Run: headless pygame with SDL's dummy video driver; simulated clock (each Clock.tick advances the game by its frame time, no real sleeping); random seed 0; keys injected as events and as key.get_pressed() state; mouse plan: one left click at the window centre at the start of phase 2, then a move to the lower-right quarter at the start of phase 3.
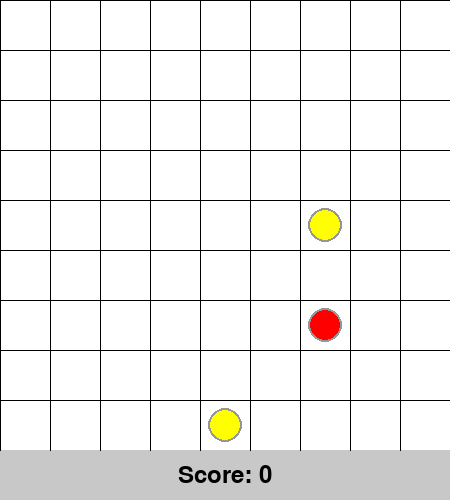
Frame 1 of 4 · flips 1–60 · no input
Frame 2 of 4 · flips 61–180 · clicked the window centre · tapped SPACE, RETURN · held RIGHT (→), D · screen unchanged from frame 1, image omitted
Frame 3 of 4 · flips 181–300 · moved the mouse to the lower-right quarter · held DOWN (↓), S · screen unchanged from frame 2, image omitted
Frame 4 of 4 · flips 301–420 · held LEFT (←), A, UP (↑), W · screen unchanged from frame 3, image omitted

The pygame program that drew these frames:

import pygame
import random
from collections import deque

# Constants
GRID_WIDTH = 9
GRID_HEIGHT = 9
CELL_SIZE = 50  # Size of each grid cell
BALL_COLORS = ['R', 'G', 'B', 'Y', 'M', 'T', 'O']  # Ball colors
MIN_BALLS_TO_REMOVE = 4

# Additional scoring based on the number of aligned balls
SCORE_MAP = {
    5: 10,
    6: 12,
    7: 18,
    8: 28,
    9: 42
}

# Initialize Pygame
pygame.init()
screen_width = GRID_WIDTH * CELL_SIZE
screen_height = GRID_HEIGHT * CELL_SIZE + CELL_SIZE  # Increase height to accommodate score bar
screen = pygame.display.set_mode((screen_width, screen_height))
clock = pygame.time.Clock()

# Game board represented as a 2D list
board = [[None for _ in range(GRID_WIDTH)] for _ in range(GRID_HEIGHT)]
score = 0


def initialize_board():
    # Start with three random balls on the board
    for _ in range(3):
        x, y = random.randint(0, GRID_WIDTH - 1), random.randint(0, GRID_HEIGHT - 1)
        board[y][x] = random.choice(BALL_COLORS)


def draw_board():
    screen.fill((255, 255, 255))  # Clear screen with white color

    # Draw gray horizontal bar at the bottom (score bar)
    pygame.draw.rect(screen, (200, 200, 200), (0, screen_height - CELL_SIZE, screen_width, CELL_SIZE))

    # Display current score on the gray bar at the bottom
    font = pygame.font.Font(None, 36)
    score_text = font.render(f"Score: {score}", True, (0, 0, 0))
    score_rect = score_text.get_rect(center=(screen_width // 2, screen_height - CELL_SIZE // 2))
    screen.blit(score_text, score_rect)

    # Draw grid lines for the entire playable area (excluding the score bar)
    for x in range(GRID_WIDTH):
        pygame.draw.line(screen, (0, 0, 0), (x * CELL_SIZE, 0), (x * CELL_SIZE, screen_height - CELL_SIZE))
    for y in range(GRID_HEIGHT):
        pygame.draw.line(screen, (0, 0, 0), (0, y * CELL_SIZE), (screen_width, y * CELL_SIZE))

    # Color mapping for ball colors
    color_map = {
        'R': (255, 0, 0),    # Red
        'G': (0, 255, 0),    # Green
        'B': (0, 0, 255),    # Blue
        'Y': (255, 255, 0),  # Yellow
        'M': (255, 0, 255),  # Magenta
        'T': (64, 224, 208),    # Turquoise
        'O': (255, 165, 0)   # Orange
    }

    # Draw balls on the game board within the playable area
    for y in range(GRID_HEIGHT):
        for x in range(GRID_WIDTH):
            if board[y][x] is not None:
                color = color_map[board[y][x]]
                # Draw grey perimeter (outline) around the ball
                pygame.draw.circle(screen, (150, 150, 150),
                                   (x * CELL_SIZE + CELL_SIZE // 2, y * CELL_SIZE + CELL_SIZE // 2), 17)
                # Draw colored ball inside the perimeter
                pygame.draw.circle(screen, color,
                                   (x * CELL_SIZE + CELL_SIZE // 2, y * CELL_SIZE + CELL_SIZE // 2), 15)

    pygame.display.flip()


def is_valid_move(x1, y1, x2, y2):
    # Check if the destination cell is within bounds and empty
    if not (0 <= x2 < GRID_WIDTH and 0 <= y2 < GRID_HEIGHT) or board[y2][x2] is not None:
        return False

    # Directions for movement (right, left, down, up)
    directions = [(1, 0), (-1, 0), (0, 1), (0, -1)]

    # BFS to check for a valid path from (x1, y1) to (x2, y2)
    queue = deque([(x1, y1)])
    visited = set([(x1, y1)])

    while queue:
        x, y = queue.popleft()

        # Check if we've reached the destination (x2, y2)
        if (x, y) == (x2, y2):
            return True

        # Explore neighboring cells
        for dx, dy in directions:
            nx, ny = x + dx, y + dy

            # Check if the neighbor is within bounds, not visited, and the cell is empty
            if (0 <= nx < GRID_WIDTH and 0 <= ny < GRID_HEIGHT and (nx, ny) not in visited
                    and board[ny][nx] is None):
                visited.add((nx, ny))
                queue.append((nx, ny))

    # If no valid path is found
    return False


def perform_move(start_x, start_y, end_x, end_y):
    # Move the selected ball to the target position
    board[end_y][end_x] = board[start_y][start_x]
    board[start_y][start_x] = None


def check_matches():
    global score
    matched_positions = set()

    def dfs(y, x, color, visited, dy, dx):
        """ Perform DFS to count consecutive balls of the same color in a specific direction """
        if (y, x) in visited or not (0 <= y < GRID_HEIGHT and 0 <= x < GRID_WIDTH):
            return 0
        if board[y][x] != color:
            return 0

        visited.add((y, x))
        return 1 + dfs(y + dy, x + dx, color, visited, dy, dx)

    def is_valid_match(length):
        """ Check if the matched sequence length is 5 or more """
        return length >= MIN_BALLS_TO_REMOVE

    # Define all possible directions: vertical, horizontal, and both diagonals
    directions = [
        (0, 1),   # Right (horizontal)
        (1, 0),   # Down (vertical)
        (1, 1),   # Down-Right (diagonal)
        (1, -1)   # Down-Left (diagonal)
    ]

    for y in range(GRID_HEIGHT):
        for x in range(GRID_WIDTH):
            if board[y][x] is not None:
                color = board[y][x]
                for dy, dx in directions:
                    visited = set()
                    length = dfs(y, x, color, visited, dy, dx) + dfs(y, x, color, visited, -dy, -dx) - 1
                    if is_valid_match(length):
                        for pos in visited:
                            matched_positions.add(pos)

    # Remove matched balls and update score
    if matched_positions:
        num_matched = len(matched_positions)
        additional_score = SCORE_MAP.get(num_matched, 0)
        score += additional_score  # Add the additional score based on the number of aligned balls
        for y, x in matched_positions:
            board[y][x] = None

    return len(matched_positions) >= MIN_BALLS_TO_REMOVE  # Return True if matches were found


def fill_empty_spots():
    # Fill empty spots on the board with new balls (up to three new balls per empty spot)
    empty_spots = [(y, x) for y in range(GRID_HEIGHT) for x in range(GRID_WIDTH) if board[y][x] is None]
    for _ in range(min(3, len(empty_spots))):  # Add up to 3 new balls
        if empty_spots:
            y, x = random.choice(empty_spots)
            board[y][x] = random.choice(BALL_COLORS)


def is_game_over():
    # Check if there are no valid moves left
    for y1 in range(GRID_HEIGHT):
        for x1 in range(GRID_WIDTH):
            if board[y1][x1] is not None:
                for y2 in range(GRID_HEIGHT):
                    for x2 in range(GRID_WIDTH):
                        if is_valid_move(x1, y1, x2, y2):
                            return False
    return True


initialize_board()
running = True
selected_ball = None  # Coordinates of the selected ball
target_position = None  # Coordinates of the target position for the move

while running:
    for event in pygame.event.get():
        if event.type == pygame.QUIT:
            running = False
        elif event.type == pygame.MOUSEBUTTONDOWN and event.button == 1:  # Left mouse button down
            x, y = event.pos
            grid_x = x // CELL_SIZE
            grid_y = y // CELL_SIZE

            if 0 <= grid_x < GRID_WIDTH and 0 <= grid_y < GRID_HEIGHT:
                if selected_ball is None:
                    # Select the ball at the clicked position
                    if board[grid_y][grid_x] is not None:
                        selected_ball = (grid_x, grid_y)
                        #print(f"Ball selected at ({grid_x}, {grid_y})")
                else:
                    # Set the target position for the move
                    target_position = (grid_x, grid_y)
                    #print(f"Move ball to ({grid_x}, {grid_y})")

                    # Attempt to perform the move
                    start_x, start_y = selected_ball
                    end_x, end_y = target_position

                    # Check if the move is valid
                    if is_valid_move(start_x, start_y, end_x, end_y):
                        # Move the ball to the target position
                        perform_move(start_x, start_y, end_x, end_y)

                        # Check for matches and remove balls
                        if not check_matches():
                            # Fill empty spots with new balls after the move
                            fill_empty_spots()
                    else:
                        print("Path not free. Try another move.")

                    # Reset selected ball and target position
                    selected_ball = None
                    target_position = None

    draw_board()

    # Check if the game is over
    if is_game_over():
        print("Game Over!")
        running = False

    clock.tick(30)  # Limit frame rate to 30 FPS

pygame.quit()
